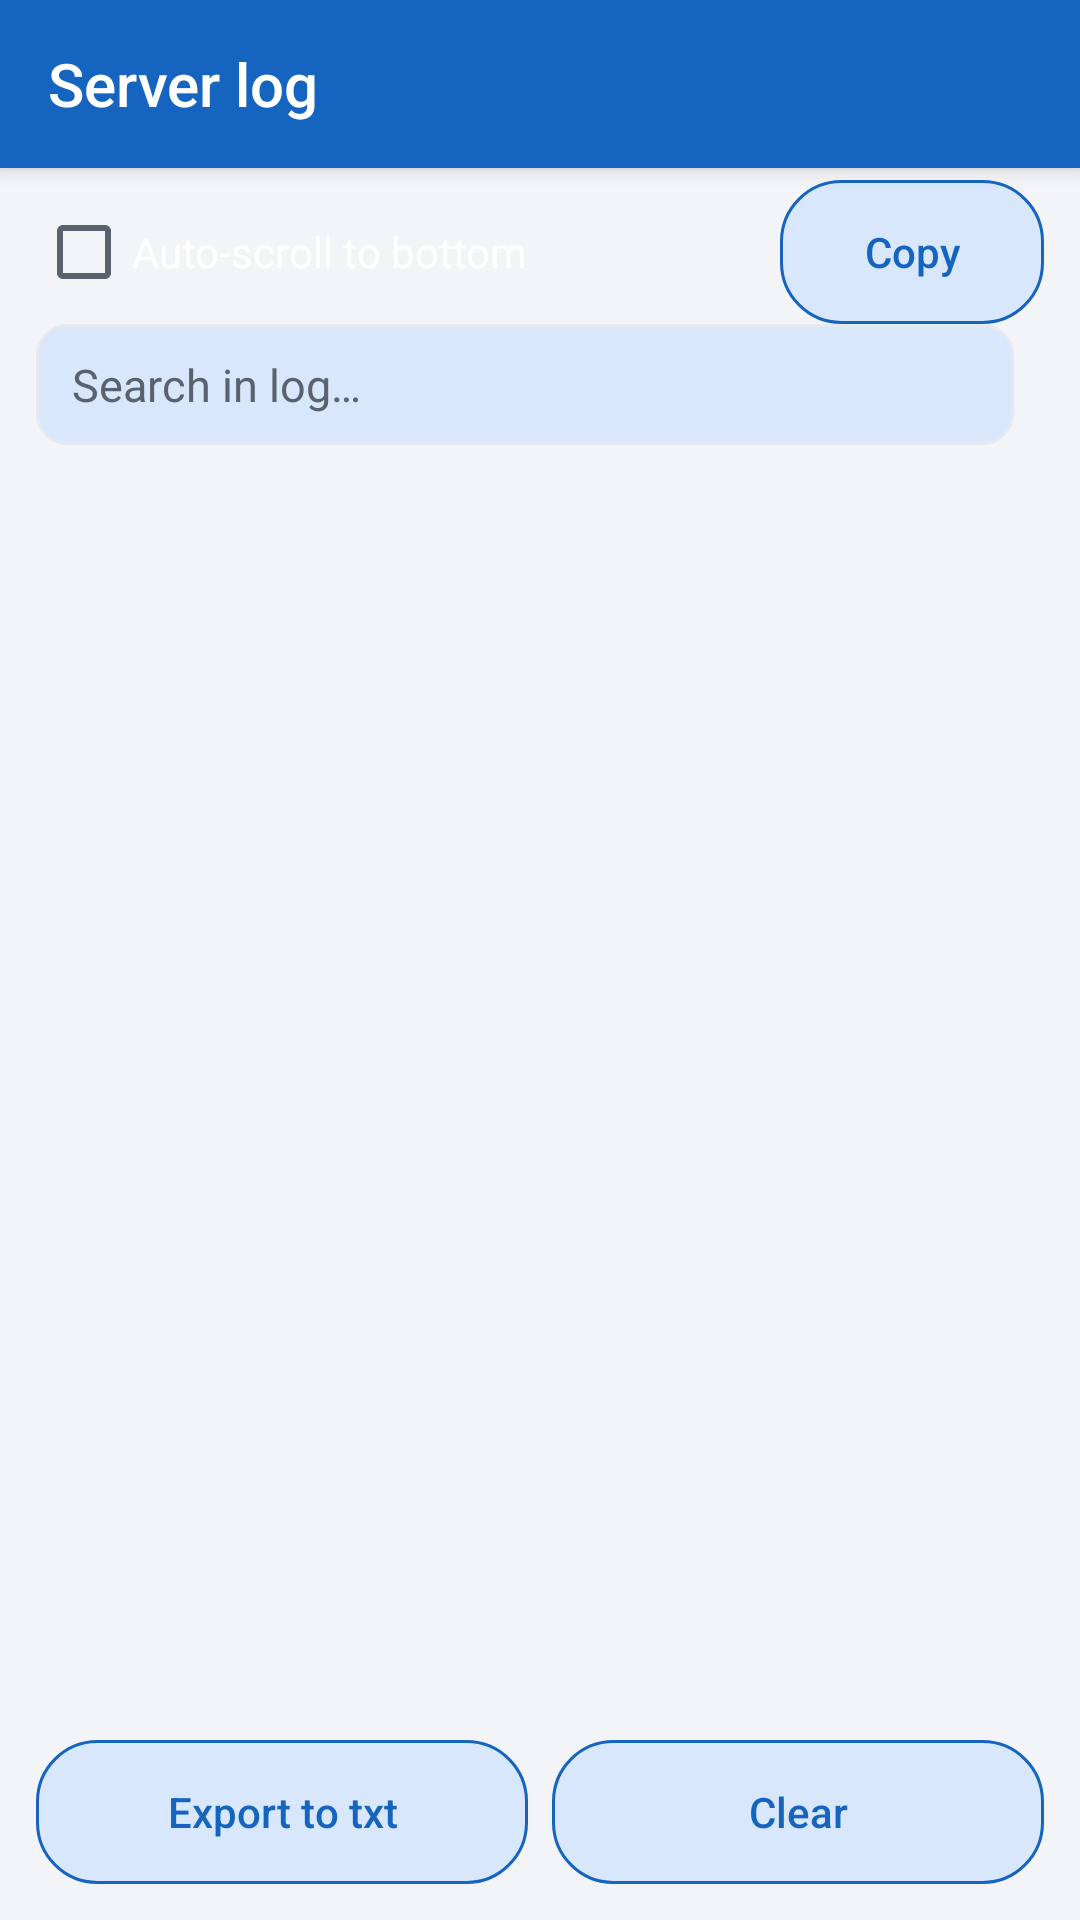

Android layout source for this screen:
<!-- AndroidManifest.xml: activity theme Theme.HttpDownloadManager -->
<!-- res/layout/activity_log.xml -->
<?xml version="1.0" encoding="utf-8"?>
<LinearLayout xmlns:android="http://schemas.android.com/apk/res/android"
    xmlns:app="http://schemas.android.com/apk/res-auto"
    android:layout_width="match_parent"
    android:layout_height="match_parent"
    android:orientation="vertical">

    <androidx.appcompat.widget.Toolbar
        android:id="@+id/toolbar"
        style="@style/Toolbar.Theme.HttpDownloadManager"
        android:layout_width="match_parent"
        android:layout_height="?attr/actionBarSize"
        android:elevation="4dp"
        app:title="@string/remote_log_label" />

    <LinearLayout
        android:layout_width="match_parent"
        android:layout_height="wrap_content"
        android:gravity="center_vertical"
        android:orientation="horizontal"
        android:paddingHorizontal="12dp"
        android:paddingTop="4dp">

        <CheckBox
            android:id="@+id/log_autoscroll"
            android:layout_width="0dp"
            android:layout_height="wrap_content"
            android:layout_weight="1"
            android:text="@string/remote_log_autoscroll"
            app:buttonTint="@color/checkbox_button_tint" />

        <Button
            android:id="@+id/log_copy"
            style="@style/TvOutlinedButton"
            android:layout_width="wrap_content"
            android:layout_height="wrap_content"
            android:text="@string/remote_log_copy" />
    </LinearLayout>

    <LinearLayout
        android:layout_width="match_parent"
        android:layout_height="wrap_content"
        android:gravity="center_vertical"
        android:orientation="horizontal"
        android:paddingHorizontal="12dp"
        android:paddingBottom="4dp">

        <EditText
            android:id="@+id/log_search"
            style="@style/AppInput"
            android:layout_width="0dp"
            android:layout_height="wrap_content"
            android:layout_weight="1"
            android:hint="@string/remote_log_search_hint"
            android:importantForAutofill="no"
            android:inputType="text"
            android:maxLines="1" />

        <TextView
            android:id="@+id/log_count"
            android:layout_width="wrap_content"
            android:layout_height="wrap_content"
            android:layout_marginStart="10dp"
            android:textAppearance="?android:attr/textAppearanceSmall"
            android:textColor="?android:attr/textColorSecondary" />
    </LinearLayout>

    <ScrollView
        android:id="@+id/log_scroll"
        android:layout_width="match_parent"
        android:layout_height="0dp"
        android:layout_weight="1"
        android:padding="12dp">

        <TextView
            android:id="@+id/log"
            android:layout_width="match_parent"
            android:layout_height="wrap_content"
            android:fontFamily="monospace"
            android:textIsSelectable="true"
            android:textSize="12sp"
            android:textColor="?android:attr/textColorPrimary" />
    </ScrollView>

    <LinearLayout
        android:layout_width="match_parent"
        android:layout_height="wrap_content"
        android:layout_marginHorizontal="12dp"
        android:layout_marginBottom="12dp"
        android:orientation="horizontal">

        <Button
            android:id="@+id/log_export"
            style="@style/TvOutlinedButton"
            android:layout_width="0dp"
            android:layout_height="wrap_content"
            android:layout_weight="1"
            android:text="@string/remote_log_export" />

        <Button
            android:id="@+id/log_clear"
            style="@style/TvOutlinedButton"
            android:layout_width="0dp"
            android:layout_height="wrap_content"
            android:layout_marginStart="8dp"
            android:layout_weight="1"
            android:text="@string/remote_log_clear" />
    </LinearLayout>
</LinearLayout>
<!-- resources referenced by this layout -->
<resources>
  <string name="remote_log_autoscroll">Auto-scroll to bottom</string>
  <string name="remote_log_clear">Clear</string>
  <string name="remote_log_copy">Copy</string>
  <string name="remote_log_export">Export to txt</string>
  <string name="remote_log_label">Server log</string>
  <string name="remote_log_search_hint">Search in log…</string>
  <style name="AppInput" parent="Widget.AppCompat.EditText">
          <item name="android:background">@drawable/bg_input_tv</item>
          <item name="android:backgroundTint">@null</item>
          <item name="backgroundTint">@null</item>
          <item name="android:textColor">@color/text_primary</item>
          <item name="android:textColorHint">@color/text_hint</item>
          <item name="android:paddingLeft">12dp</item>
          <item name="android:paddingRight">12dp</item>
          <item name="android:paddingTop">10dp</item>
          <item name="android:paddingBottom">10dp</item>
          <item name="android:textSize">15sp</item>
      </style>
  <style name="Toolbar.Theme.HttpDownloadManager" parent="Widget.AppCompat.Toolbar">
          <item name="android:background">@color/primary</item>
          <item name="android:minHeight">?attr/actionBarSize</item>
          <item name="titleTextColor">@color/white</item>
          <item name="android:textColorPrimary">@color/white</item>
          <item name="android:textColorSecondary">@color/white</item>
          <item name="android:fontFamily">sans-serif-medium</item>
          
          <item name="colorControlNormal">@color/white</item>
          <item name="android:colorControlNormal">@color/white</item>
      </style>
  <style name="TvOutlinedButton" parent="Widget.AppCompat.Button">
          <item name="android:stateListAnimator">@null</item>
          <item name="android:background">@drawable/bg_btn_tv</item>
          <item name="android:backgroundTint">@null</item>
          <item name="backgroundTint">@null</item>
          <item name="android:textColor">@color/btn_text_outlined</item>
          <item name="android:textAllCaps">false</item>
      </style>
  <style name="Theme.HttpDownloadManager" parent="Theme.AppCompat.NoActionBar">
          <item name="colorPrimary">@color/primary</item>
          <item name="colorPrimaryDark">@color/primary_dark</item>
          <item name="colorAccent">@color/accent</item>
          
          <item name="alertDialogTheme">@style/Theme.HttpDownloadManager.AlertDialog</item>
          <item name="android:windowBackground">@color/window_bg</item>
          <item name="android:colorBackground">@color/window_bg</item>
          <item name="colorControlActivated">@color/primary</item>
          <item name="colorControlNormal">@color/text_secondary</item>
          <item name="android:textColorPrimary">@color/text_primary</item>
          <item name="android:textColorSecondary">@color/text_secondary</item>
          
          <item name="android:colorControlHighlight">@color/accent</item>
          <item name="colorControlHighlight">@color/accent</item>
      </style>
  <color name="text_primary">#1B1F27</color>
  <color name="text_hint">#59626E</color>
  <color name="primary">#1565C0</color>
  <color name="white">#FFFFFF</color>
  <color name="primary_dark">#0D47A1</color>
  <color name="accent">#F57C00</color>
  <style name="Theme.HttpDownloadManager.AlertDialog" parent="ThemeOverlay.AppCompat.Dialog.Alert">
          <item name="colorAccent">@color/primary</item>
      </style>
  <color name="window_bg">#F2F4F8</color>
  <color name="text_secondary">#5A6270</color>
  <color name="line">#E5E9F0</color>
  <color name="card_bg">#FFFFFF</color>
  <color name="primary_container">#D8E7FC</color>
  <color name="primary_container_pressed">#C2D9F8</color>
</resources>
